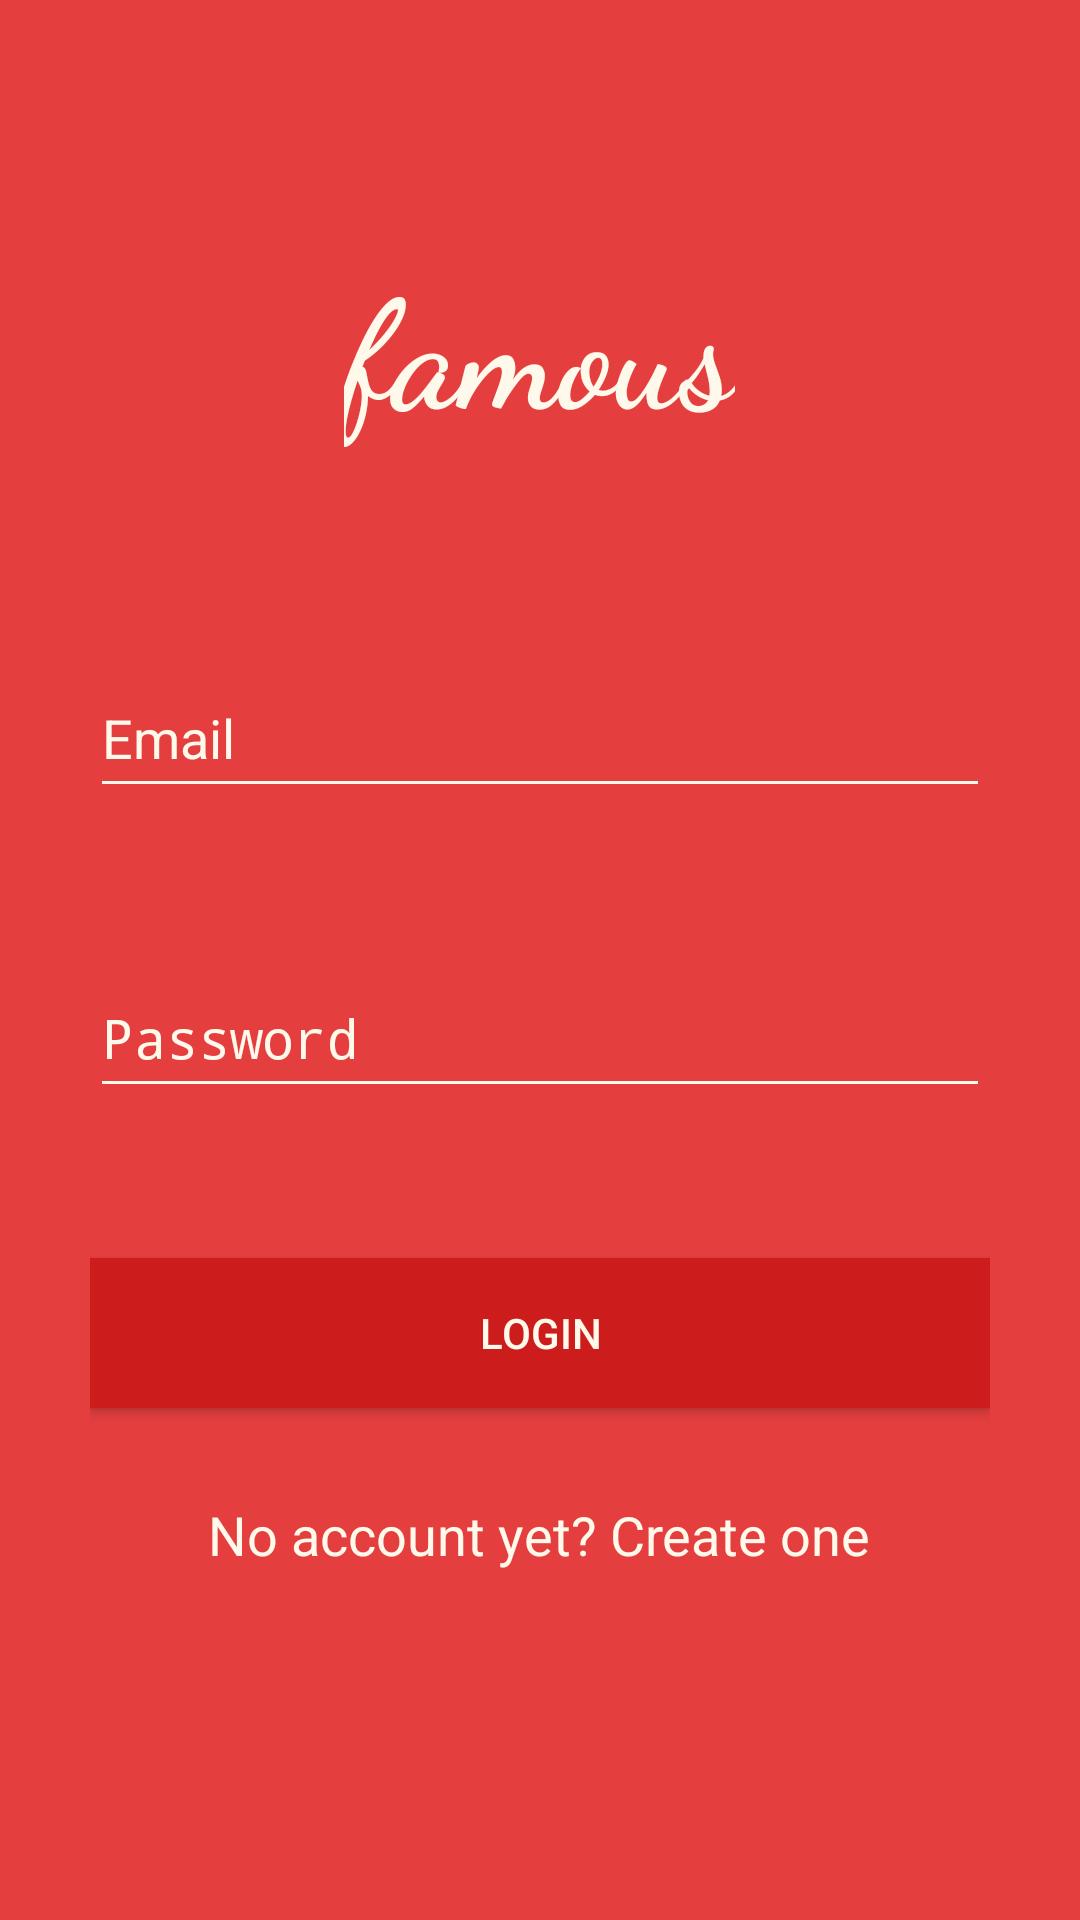

Here is an Android app screen rendered from its layout file. Give the layout XML and the strings, colors and styles it references.
<!-- AndroidManifest.xml: application theme Theme.Assigment_two -->
<!-- res/layout/activity_login_page.xml -->
<?xml version="1.0" encoding="utf-8"?>
<RelativeLayout xmlns:android="http://schemas.android.com/apk/res/android"
    xmlns:app="http://schemas.android.com/apk/res-auto"

    xmlns:tools="http://schemas.android.com/tools"
    android:id="@+id/main"
    android:layout_width="match_parent"
    android:layout_height="match_parent"
    android:background="#E43E3E"
    android:paddingHorizontal="30dp"
    android:paddingTop="30dp"
    tools:context=".java.login_page"
>

    <TextView
        android:id="@+id/text_view_title"
        android:layout_width="wrap_content"
        android:layout_height="wrap_content"
        android:text="@string/famous"
        android:textColor="#FEF9EA"
        android:fontFamily="cursive"
        android:textSize="50sp"
        android:textStyle="bold"
        android:layout_marginTop="50dp"
        android:layout_centerHorizontal="true"
/>
    <EditText
        android:id="@+id/email_form"
        android:layout_width="match_parent"
        android:layout_height="50dp"
        android:autofillHints="emailAddress"
        android:backgroundTint="#FEF9EA"
        android:hint="@string/email"
        android:inputType="textEmailAddress"
        android:textColorHint="#FEF9EA"
        android:layout_marginTop="70dp"
        android:layout_below="@+id/text_view_title"

        />
    <EditText
        android:id="@+id/password_form"
        android:layout_width="match_parent"
        android:layout_height="50dp"
        android:autofillHints="password"
        android:backgroundTint="#FEF9EA"
        android:hint="@string/password"
        android:inputType="textPassword"
        android:textColorHint="#FEF9EA"
        android:layout_marginTop="50dp"
        android:layout_below="@+id/email_form"

        />
    <Button
        android:id="@+id/button_login"
        android:layout_width="match_parent"
        android:layout_height="50dp"
        android:background="#CC1C1C"
        android:text="@string/login"
        android:textColor="#FEF9EA"
        android:layout_marginTop="50dp"

        android:layout_below="@+id/password_form"

        />
    <TextView
        android:layout_width="wrap_content"
        android:layout_height="wrap_content"
        android:layout_below="@+id/button_login"
        android:text="@string/no_account_yet_create_one"
        android:textColor="#FEF9EA"
        android:layout_marginTop="30dp"
        android:layout_centerHorizontal="true"
        android:textSize="18sp"

        />
</RelativeLayout>
<!-- resources referenced by this layout -->
<resources>
  <string name="email">Email</string>
  <string name="famous">famous</string>
  <string name="login">LOGIN</string>
  <string name="no_account_yet_create_one">No account yet? Create one</string>
  <string name="password">Password</string>
  <style name="Theme.Assigment_two" parent="android:Theme.Material.Light.NoActionBar" />
</resources>
